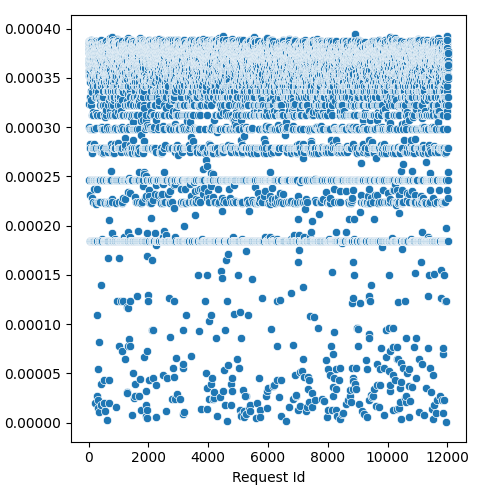

Source data for this figure (header and first rows):
Request Id, prefill_time_execution_plus_preemption_n…
4, 0.0003805
5, 0.0003782
8, 0.0003824
3, 0.0003238
6, 0.0003846
0, 0.0003805
1, 0.000385
7, 0.0003848
9, 0.000384
2, 0.0003862
14, 0.0003565
10, 0.0003697
16, 0.0003675
15, 0.0003628
22, 0.0003579
13, 0.0003002
21, 0.0003795
24, 0.0003871
19, 0.0003782
17, 0.0003691
20, 0.0003824
25, 0.0003865
23, 0.0003669
12, 0.0003519
18, 0.0003754
11, 0.0003858
26, 0.0002468
28, 0.000364
27, 0.0003795
36, 0.0002985
33, 0.0003614
37, 0.0003689
34, 0.0003777
35, 0.0003728
32, 0.0003506
31, 0.0003874
29, 0.000365
30, 0.0003755
44, 0.0003628
45, 0.0003751
42, 0.0003677
41, 0.0003864
43, 0.0002833
38, 0.0003304
40, 0.0002788
39, 0.0002788
57, 0.0003524
56, 0.000366
58, 0.000378
48, 0.0003456
59, 0.0002312
52, 0.0003867
46, 0.0003519
54, 0.0003719
47, 0.0001844
49, 0.0003768
51, 0.0003844
55, 0.0003782
53, 0.000377
60, 0.0003792
... 11,971 more rows
